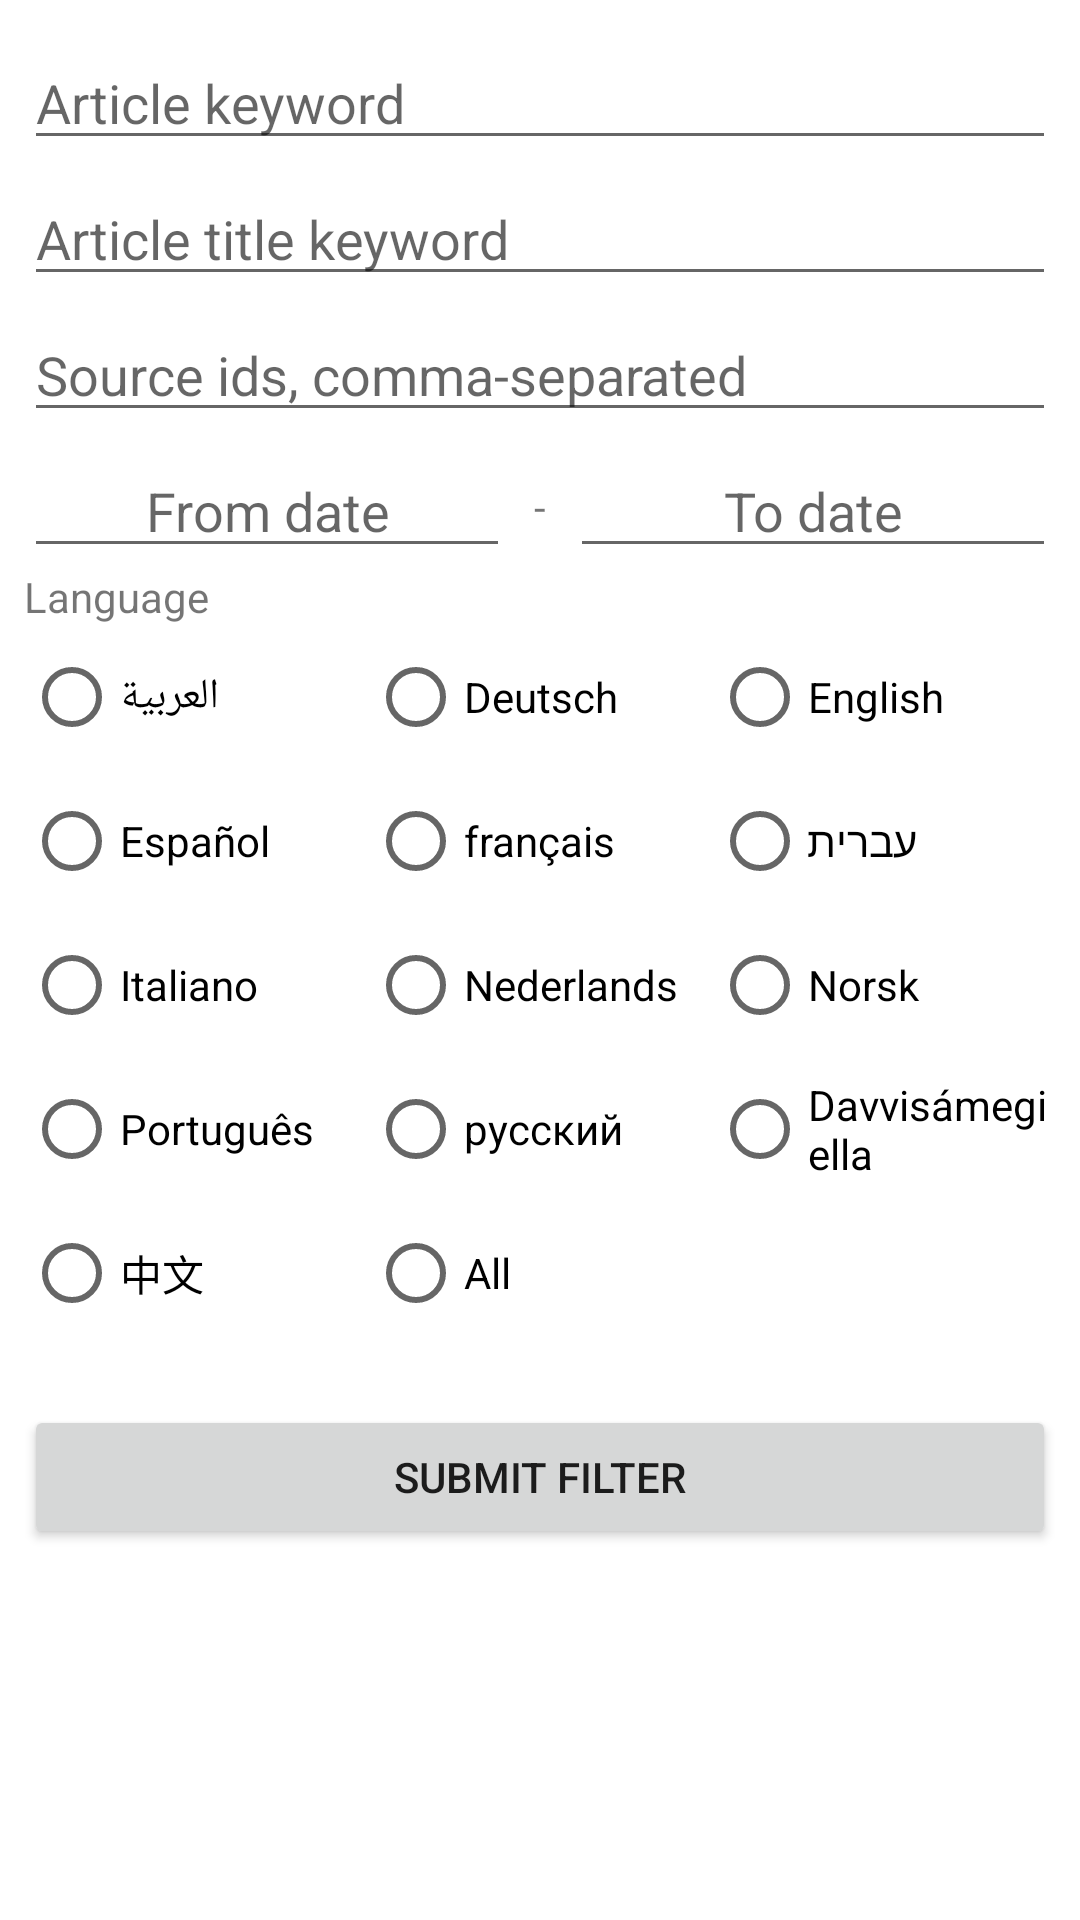

Layout XML and referenced resources for this Android screen:
<!-- AndroidManifest.xml: application theme Theme.MandiriTest -->
<!-- res/layout/article_filter_bottom_sheet.xml -->
<?xml version="1.0" encoding="utf-8"?>
<ScrollView xmlns:android="http://schemas.android.com/apk/res/android"
    xmlns:app="http://schemas.android.com/apk/res-auto"
    android:layout_width="match_parent"
    android:layout_height="match_parent"
    android:padding="@dimen/_8dp">

    <androidx.constraintlayout.widget.ConstraintLayout
        android:layout_width="match_parent"
        android:layout_height="wrap_content">

        <EditText
            android:id="@+id/q_et"
            android:layout_width="match_parent"
            android:layout_height="wrap_content"
            android:layout_marginTop="@dimen/_4dp"
            android:hint="@string/q_hint"
            android:inputType="text"
            app:layout_constraintTop_toTopOf="parent" />

        <EditText
            android:id="@+id/q_in_title_et"
            android:layout_width="match_parent"
            android:layout_height="wrap_content"
            android:layout_marginTop="@dimen/_4dp"
            android:hint="@string/q_in_title_hint"
            android:inputType="text"
            app:layout_constraintTop_toBottomOf="@id/q_et" />

        <EditText
            android:id="@+id/sources_et"
            android:layout_width="match_parent"
            android:layout_height="wrap_content"
            android:layout_marginTop="@dimen/_4dp"
            android:hint="@string/sources_hint"
            android:inputType="text"
            app:layout_constraintTop_toBottomOf="@id/q_in_title_et" />

        <EditText
            android:id="@+id/from_et"
            android:layout_width="0dp"
            android:layout_height="wrap_content"
            android:layout_marginTop="@dimen/_4dp"
            android:layout_marginEnd="@dimen/_8dp"
            android:clickable="false"
            android:cursorVisible="false"
            android:focusable="false"
            android:focusableInTouchMode="false"
            android:gravity="center_horizontal"
            android:hint="@string/from_hint"
            android:inputType="text"
            app:layout_constraintEnd_toStartOf="@id/separator"
            app:layout_constraintStart_toStartOf="parent"
            app:layout_constraintTop_toBottomOf="@id/sources_et" />

        <TextView
            android:id="@+id/separator"
            android:layout_width="wrap_content"
            android:layout_height="wrap_content"
            android:text="-"
            app:layout_constraintBottom_toBottomOf="@id/from_et"
            app:layout_constraintEnd_toStartOf="@id/to_et"
            app:layout_constraintStart_toEndOf="@id/from_et"
            app:layout_constraintTop_toTopOf="@id/from_et" />

        <EditText
            android:id="@+id/to_et"
            android:layout_width="0dp"
            android:layout_height="wrap_content"
            android:layout_marginStart="@dimen/_8dp"
            android:layout_marginTop="@dimen/_4dp"
            android:clickable="false"
            android:cursorVisible="false"
            android:focusable="false"
            android:focusableInTouchMode="false"
            android:gravity="center_horizontal"
            android:hint="@string/to_hint"
            android:inputType="text"
            app:layout_constraintEnd_toEndOf="parent"
            app:layout_constraintStart_toEndOf="@id/separator"
            app:layout_constraintTop_toBottomOf="@id/sources_et" />

        <TextView
            android:id="@+id/language_txt"
            android:layout_width="wrap_content"
            android:layout_height="wrap_content"
            android:text="@string/language"
            android:textSize="14sp"
            app:layout_constraintStart_toStartOf="parent"
            app:layout_constraintTop_toBottomOf="@id/from_et" />

        <RadioButton
            android:id="@+id/ar_rb"
            android:layout_width="0dp"
            android:layout_height="wrap_content"
            android:text="@string/ar_country"
            android:textAlignment="textEnd"
            app:layout_constraintEnd_toStartOf="@id/de_rb"
            app:layout_constraintStart_toStartOf="parent"
            app:layout_constraintTop_toBottomOf="@id/language_txt" />

        <RadioButton
            android:id="@+id/de_rb"
            android:layout_width="0dp"
            android:layout_height="wrap_content"
            android:text="@string/de_country"
            app:layout_constraintEnd_toStartOf="@id/en_rb"
            app:layout_constraintStart_toEndOf="@id/ar_rb"
            app:layout_constraintTop_toBottomOf="@id/language_txt" />

        <RadioButton
            android:id="@+id/en_rb"
            android:layout_width="0dp"
            android:layout_height="wrap_content"
            android:text="@string/en_country"
            app:layout_constraintEnd_toEndOf="parent"
            app:layout_constraintStart_toEndOf="@id/de_rb"
            app:layout_constraintTop_toBottomOf="@id/language_txt" />

        <RadioButton
            android:id="@+id/es_rb"
            android:layout_width="0dp"
            android:layout_height="wrap_content"
            android:text="@string/es_country"
            app:layout_constraintEnd_toStartOf="@id/fr_rb"
            app:layout_constraintStart_toStartOf="parent"
            app:layout_constraintTop_toBottomOf="@id/ar_rb" />

        <RadioButton
            android:id="@+id/fr_rb"
            android:layout_width="0dp"
            android:layout_height="wrap_content"
            android:text="@string/fr_country"
            app:layout_constraintEnd_toStartOf="@id/he_rb"
            app:layout_constraintStart_toEndOf="@id/es_rb"
            app:layout_constraintTop_toBottomOf="@id/ar_rb" />

        <RadioButton
            android:id="@+id/he_rb"
            android:layout_width="0dp"
            android:layout_height="wrap_content"
            android:text="@string/he_country"
            android:textAlignment="textEnd"
            app:layout_constraintEnd_toEndOf="parent"
            app:layout_constraintStart_toEndOf="@id/fr_rb"
            app:layout_constraintTop_toBottomOf="@id/ar_rb" />

        <RadioButton
            android:id="@+id/it_rb"
            android:layout_width="0dp"
            android:layout_height="wrap_content"
            android:text="@string/it_country"
            app:layout_constraintEnd_toStartOf="@id/nl_rb"
            app:layout_constraintStart_toStartOf="parent"
            app:layout_constraintTop_toBottomOf="@id/es_rb" />

        <RadioButton
            android:id="@+id/nl_rb"
            android:layout_width="0dp"
            android:layout_height="wrap_content"
            android:text="@string/nl_country"
            app:layout_constraintEnd_toStartOf="@id/no_rb"
            app:layout_constraintStart_toEndOf="@id/it_rb"
            app:layout_constraintTop_toBottomOf="@id/es_rb" />

        <RadioButton
            android:id="@+id/no_rb"
            android:layout_width="0dp"
            android:layout_height="wrap_content"
            android:text="@string/no_country"
            app:layout_constraintEnd_toEndOf="parent"
            app:layout_constraintStart_toEndOf="@id/nl_rb"
            app:layout_constraintTop_toBottomOf="@id/es_rb" />

        <RadioButton
            android:id="@+id/pt_rb"
            android:layout_width="0dp"
            android:layout_height="wrap_content"
            android:text="@string/pt_country"
            app:layout_constraintEnd_toStartOf="@id/ru_rb"
            app:layout_constraintStart_toStartOf="parent"
            app:layout_constraintTop_toBottomOf="@id/it_rb" />

        <RadioButton
            android:id="@+id/ru_rb"
            android:layout_width="0dp"
            android:layout_height="wrap_content"
            android:text="@string/ru_country"
            app:layout_constraintEnd_toStartOf="@id/se_rb"
            app:layout_constraintStart_toEndOf="@id/pt_rb"
            app:layout_constraintTop_toBottomOf="@id/it_rb" />

        <RadioButton
            android:id="@+id/se_rb"
            android:layout_width="0dp"
            android:layout_height="wrap_content"
            android:text="@string/se_country"
            app:layout_constraintEnd_toEndOf="parent"
            app:layout_constraintStart_toEndOf="@id/ru_rb"
            app:layout_constraintTop_toBottomOf="@id/it_rb" />

        <RadioButton
            android:id="@+id/zh_rb"
            android:layout_width="0dp"
            android:layout_height="wrap_content"
            android:text="@string/zh_country"
            app:layout_constraintEnd_toStartOf="@id/ru_rb"
            app:layout_constraintStart_toStartOf="parent"
            app:layout_constraintTop_toBottomOf="@id/pt_rb" />

        <RadioButton
            android:id="@+id/all_rb"
            android:layout_width="0dp"
            android:layout_height="wrap_content"
            android:text="@string/all"
            app:layout_constraintEnd_toEndOf="@id/ru_rb"
            app:layout_constraintStart_toStartOf="@id/ru_rb"
            app:layout_constraintTop_toBottomOf="@id/pt_rb" />

        <Button
            android:id="@+id/submit_btn"
            android:layout_width="match_parent"
            android:layout_height="wrap_content"
            android:layout_marginTop="20dp"
            android:text="@string/submit_filter"
            app:layout_constraintTop_toBottomOf="@id/all_rb" />
    </androidx.constraintlayout.widget.ConstraintLayout>
</ScrollView>
<!-- resources referenced by this layout -->
<resources>
  <dimen name="_4dp">4dp</dimen>
  <dimen name="_8dp">8dp</dimen>
  <string name="all">All</string>
  <string name="ar_country">العربية</string>
  <string name="de_country">Deutsch</string>
  <string name="en_country">English</string>
  <string name="es_country">Español</string>
  <string name="fr_country">français</string>
  <string name="from_hint">From date</string>
  <string name="he_country">עברית</string>
  <string name="it_country">Italiano</string>
  <string name="language">Language</string>
  <string name="nl_country">Nederlands</string>
  <string name="no_country">Norsk</string>
  <string name="pt_country">Português</string>
  <string name="q_hint">Article keyword</string>
  <string name="q_in_title_hint">Article title keyword</string>
  <string name="ru_country">русский</string>
  <string name="se_country">Davvisámegiella</string>
  <string name="sources_hint">Source ids, comma-separated</string>
  <string name="submit_filter">Submit Filter</string>
  <string name="to_hint">To date</string>
  <string name="zh_country">中文</string>
  <style name="Theme.MandiriTest" parent="Theme.MaterialComponents.DayNight.DarkActionBar">
          
          <item name="colorPrimary">@color/blue_primary</item>
          <item name="colorPrimaryVariant">@color/blue_primary_variant</item>
          <item name="colorOnPrimary">@color/white</item>
          
          <item name="colorSecondary">@color/teal_200</item>
          <item name="colorSecondaryVariant">@color/teal_700</item>
          <item name="colorOnSecondary">@color/black</item>
          
          <item name="android:statusBarColor" tools:targetApi="l">?attr/colorPrimaryVariant</item>
          
      </style>
  <color name="blue_primary">#0091FE</color>
  <color name="blue_primary_variant">#3E72DE</color>
  <color name="white">#FFFFFFFF</color>
  <color name="teal_200">#FF03DAC5</color>
  <color name="teal_700">#FF018786</color>
  <color name="black">#FF000000</color>
</resources>
